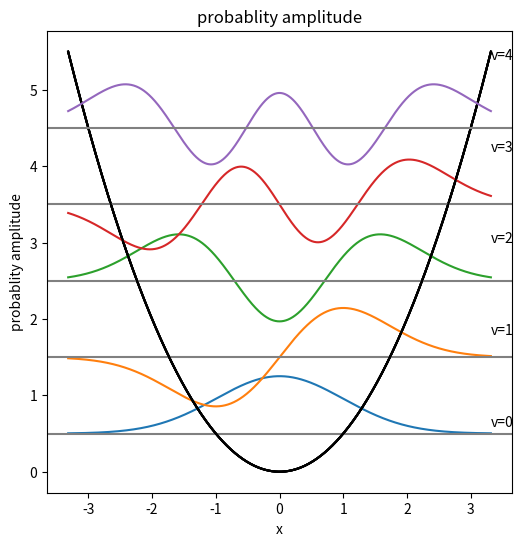
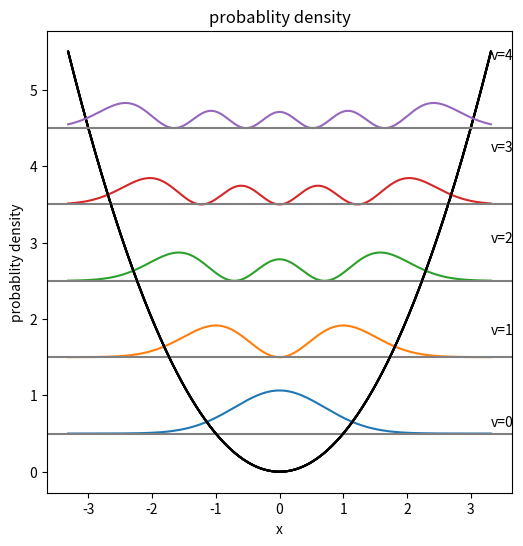

Write Python code to recreate these figures, in order.
#Installment
!pip install numpy
!pip install scipy



import numpy as np
import matplotlib.pyplot as plt
import matplotlib
from scipy.special import hermite
from math import factorial

def N(v):
    return 1./np.sqrt(np.sqrt(np.pi)*(2**v)*factorial(v))

def Psi(v, x):
  return N(v)*hermite(v)(x)*np.exp(-0.5*x**2)

def plot(n):
  fig, ax = plt.subplots(figsize=(n+1,n+1))

  # Range of x
  xmax = np.sqrt(2*n+1)
  x = np.linspace(-xmax, xmax, 1000)

  for v in range(n):
    # plot potential energy function 0.5*x**2
    ax.plot(x,0.5*x**2,color='black')
    
    # plot spatial probabilities psi squared for each energy level
    ax.plot(x,Psi(v,x) + v + 0.5)
    
    # add lines and labels
    ax.axhline(v + 0.5, color='gray', linestyle='-') 
    ax.text(xmax, 1.2*(v+0.5), f"v={v}")

  ax.set_xlabel('x')
  ax.set_ylabel('probablity amplitude')
  plt.title("probablity amplitude")

def plot_p(n):
  fig, ax = plt.subplots(figsize=(n+1,n+1))

  # Range of x
  xmax = np.sqrt(2*n+1)
  x = np.linspace(-xmax, xmax, 1000)

  for v in range(n):
    # plot potential energy function 0.5*x**2
    ax.plot(x,0.5*x**2,color='black')
    
    # plot spatial probabilities psi squared for each energy level
    ax.plot(x,Psi(v,x)**2 + v + 0.5)
    
    # add lines and labels
    ax.axhline(v + 0.5, color='gray', linestyle='-') 
    ax.text(xmax, 1.2*(v+0.5), f"v={v}")

  ax.set_xlabel('x')
  ax.set_ylabel('probablity density')
  plt.title("probablity density")  

plot(5)
plot_p(5)

# F_rot 를 정의한 함수
def F_rot(J, Be, De, He, show=False):
  F = Be*J*(J+1) + De*J**2*(J+1)**2 - He*J*3*(J+1)**3*10e-5
  if show:
    print("{} {:.2f}".format(J, F))
  return F

# Source of the ground rotational state E(v,J=0) energy: [Komasa]
# Source of the constants data Ee, Be, De, He, and rms: [Campargue]

#      v   E(v,J=0)    Ee          Be         De        He     rms
rov = {0: (36118.0696, 0.0,        59.33289, -0.045498, 4.277, 3.4), 
       1: (31956.9034, 4161.1693,  56.37318, -0.043961, 4.168, 3.2),
       2: (28031.0670, 8087.0058,  53.47892, -0.042523, 4.070, 3.2),
       3: (24335.6787, 11782.3940, 50.62885, -0.041175, 3.963, 3.2),
       4: (20867.7039, 15250.3688, 47.79997, -0.039927, 3.846, 3.2),
       5: (17626.1400, 18491.9328, 44.96596, -0.038795, 3.717, 3.2),
       6: (14612.2901, 21505.7826, 42.09566, -0.037808, 3.571, 3.1),
       7: (11830.1543, 24287.9184, 39.15105, -0.037004, 3.399, 3.1),
       8: (9286.9790,  26831.0937, 36.08416, -0.036451, 3.187, 3.1),
       9: (6994.0292,  29124.0436, 32.83233, -0.036251, 2.902, 3.2)}

print("v  E(v,J=0)    E(v,J=1)    BO Diff.")
for v in range(10):
    E0 = rov[v][0] - F_rot(0, rov[v][2], rov[v][3], rov[v][4])
    E1 = rov[v][0] - F_rot(1, rov[v][2], rov[v][3], rov[v][4])
    print("{}  {:.4f}  {:.4f}  {:.4f}".format(v, E0, E1, E0 - E1))

# Modeling a diatomic molecule

# Modeling a diatomic molecule